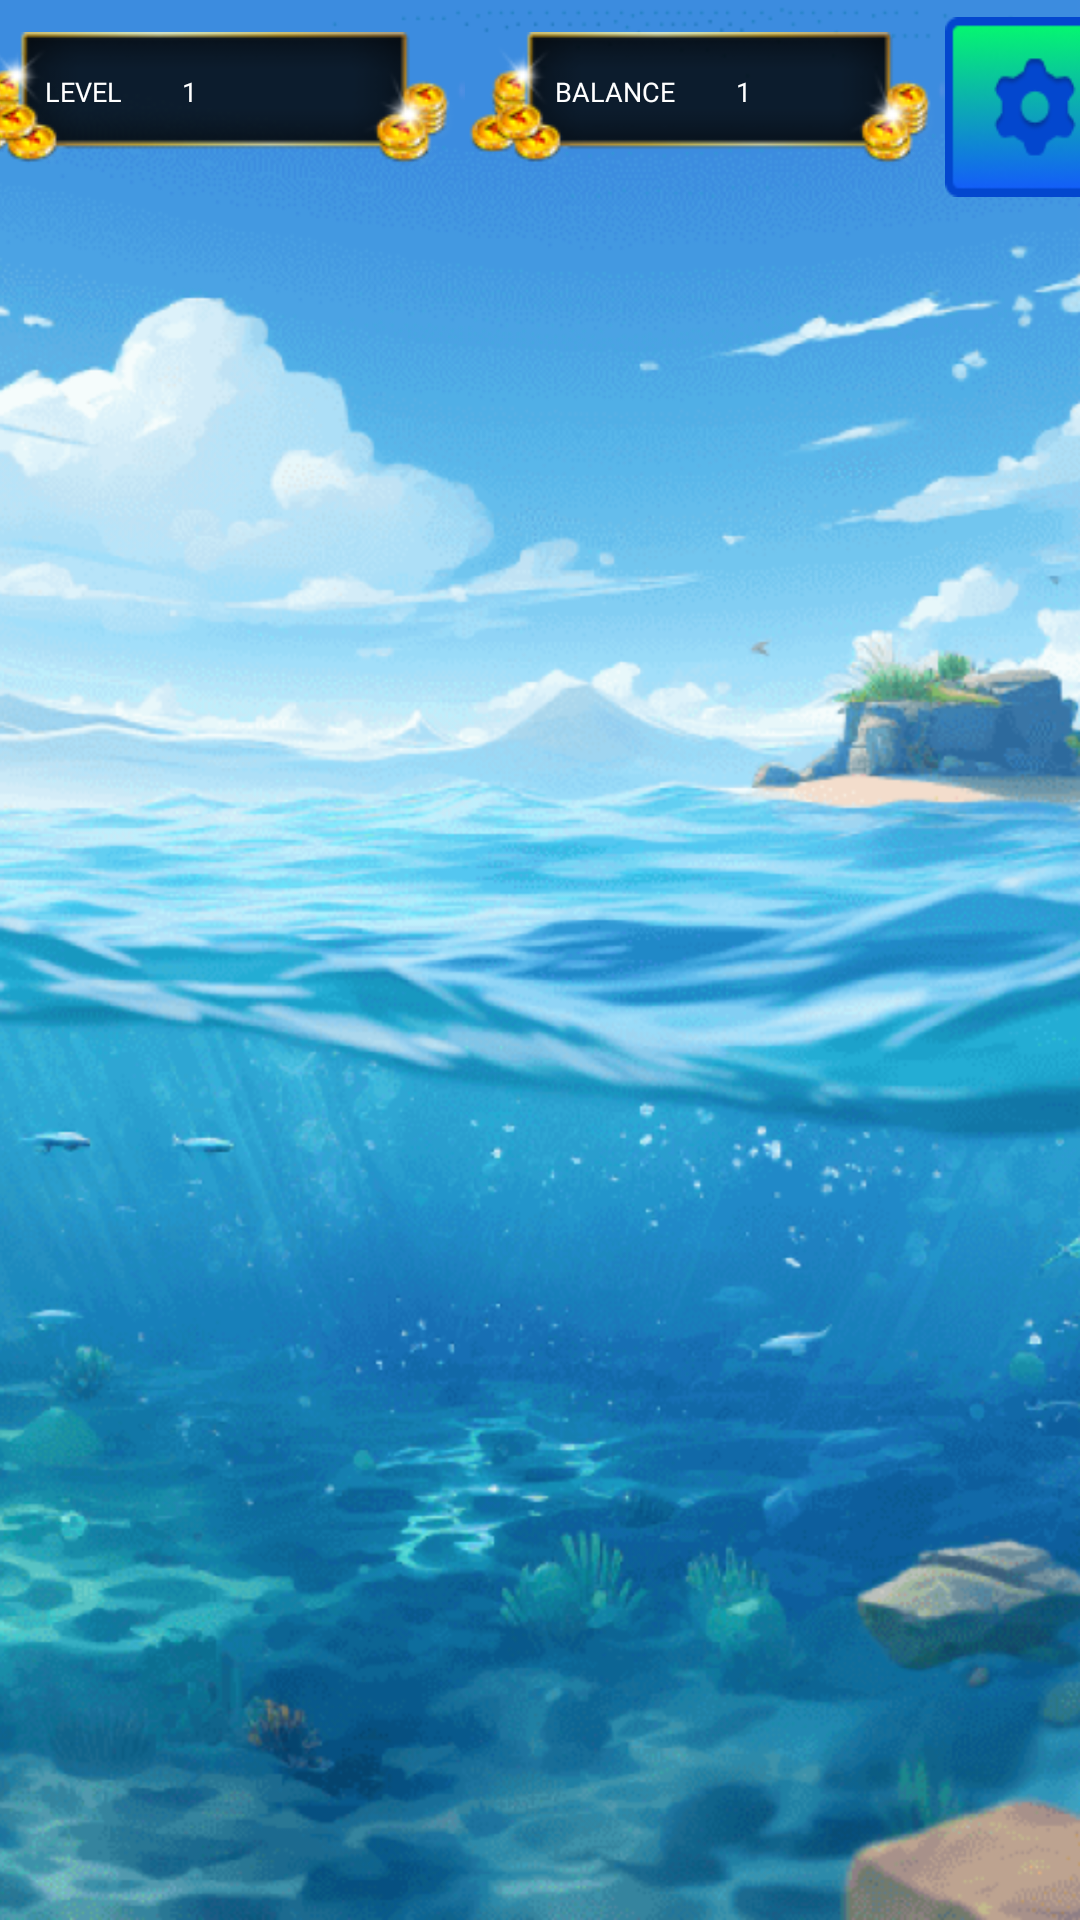

This screen was rendered from an Android layout file. Write that file and the resources it references.
<!-- AndroidManifest.xml: application theme Theme.OceanLuckyWheels -->
<!-- res/layout/fragment_auth_games.xml -->
<?xml version="1.0" encoding="utf-8"?>
<androidx.constraintlayout.widget.ConstraintLayout xmlns:android="http://schemas.android.com/apk/res/android"
    xmlns:app="http://schemas.android.com/apk/res-auto"
    xmlns:tools="http://schemas.android.com/tools"
    android:layout_width="match_parent"
    android:layout_height="match_parent"
    android:background="@drawable/background_main"
    android:orientation="vertical"
    tools:context=".fragments.menu.AuthGamesFragment">

    <LinearLayout
        android:id="@+id/ocean_balance_container"
        android:layout_width="match_parent"
        android:layout_height="wrap_content"
        android:gravity="center"
        android:orientation="horizontal"
        app:layout_constraintBottom_toBottomOf="parent"
        app:layout_constraintStart_toStartOf="parent"
        app:layout_constraintTop_toTopOf="parent"
        app:layout_constraintVertical_bias="0.01">

        <LinearLayout
            android:id="@+id/ocean_inner_balance_l_container"
            android:layout_width="170dp"
            android:layout_height="50dp"
            android:layout_gravity="center"
            android:background="@drawable/background_level"
            android:gravity="center_vertical"
            android:orientation="horizontal">

            <TextView
                android:layout_width="wrap_content"
                android:layout_height="wrap_content"
                android:layout_marginStart="30dp"
                android:layout_marginBottom="5dp"
                android:fontFamily="@font/mclaren"
                android:text="@string/level"
                android:textAllCaps="true"
                android:textColor="@color/white"
                android:textSize="9sp"
                tools:ignore="SmallSp" />

            <TextView
                android:id="@+id/ocean_tv_level"
                android:layout_width="wrap_content"
                android:layout_height="wrap_content"
                android:layout_marginStart="20dp"
                android:layout_marginBottom="5dp"
                android:fontFamily="@font/mclaren"
                android:text="@string/_1"
                android:textColor="@color/white"
                android:textSize="9sp"
                tools:ignore="SmallSp" />

        </LinearLayout>

        <LinearLayout
            android:id="@+id/ocean_balance_inner_b_container"
            android:layout_width="160dp"
            android:layout_height="50dp"
            android:background="@drawable/background_level"
            android:gravity="center_vertical"
            android:orientation="horizontal">

            <TextView
                android:layout_width="wrap_content"
                android:layout_height="wrap_content"
                android:layout_marginStart="30dp"
                android:layout_marginBottom="5dp"
                android:fontFamily="@font/mclaren"
                android:text="@string/balance"
                android:textAllCaps="true"
                android:textColor="@color/white"
                android:textSize="9sp"
                tools:ignore="SmallSp" />

            <TextView
                android:id="@+id/ocean_tv_balance"
                android:layout_width="wrap_content"
                android:layout_height="wrap_content"
                android:layout_marginStart="20dp"
                android:layout_marginBottom="5dp"
                android:fontFamily="@font/mclaren"
                android:text="1"
                android:textColor="@color/white"
                android:textSize="9sp"
                tools:ignore="SmallSp" />

        </LinearLayout>

        <ImageButton
            android:id="@+id/ocean_btn_settings"
            android:layout_width="60dp"
            android:layout_height="60dp"
            android:layout_gravity="center"
            android:background="@drawable/btn_settings" />

    </LinearLayout>

    <LinearLayout
        android:id="@+id/ocean_ll_games"
        android:layout_width="wrap_content"
        android:layout_height="match_parent"
        android:layout_marginTop="66dp"
        android:orientation="horizontal"
        app:layout_constraintEnd_toEndOf="parent"
        app:layout_constraintHorizontal_bias="0.5"
        app:layout_constraintStart_toStartOf="parent"
        app:layout_constraintTop_toBottomOf="@+id/ocean_balance_container">

        <androidx.recyclerview.widget.RecyclerView
            android:id="@+id/ocean_rv_games_list"
            android:layout_width="match_parent"
            android:layout_height="match_parent"
            app:layoutManager="androidx.recyclerview.widget.LinearLayoutManager"
            tools:listitem="@layout/item_list" />
    </LinearLayout>

</androidx.constraintlayout.widget.ConstraintLayout>
<!-- res/layout/item_list.xml (included above) -->
<?xml version="1.0" encoding="utf-8"?>
<androidx.constraintlayout.widget.ConstraintLayout xmlns:android="http://schemas.android.com/apk/res/android"
    xmlns:app="http://schemas.android.com/apk/res-auto"
    android:layout_width="match_parent"
    android:layout_height="wrap_content"
    xmlns:tools="http://schemas.android.com/tools"
    android:layout_gravity="center_horizontal"
    android:layout_marginVertical="15dp"
    android:gravity="center_horizontal">

    <ImageView
        android:id="@+id/iv_select_game"
        android:layout_width="300dp"
        android:layout_height="140dp"
        tools:src="@drawable/first_open_game"
        app:layout_constraintBottom_toBottomOf="parent"
        app:layout_constraintEnd_toEndOf="parent"
        app:layout_constraintStart_toStartOf="parent"
        app:layout_constraintTop_toTopOf="parent" />
</androidx.constraintlayout.widget.ConstraintLayout>
<!-- resources referenced by this layout -->
<resources>
  <color name="white">#FFFFFFFF</color>
  <!-- drawable background_level: png bitmap (drawable, 8625 bytes) -->
  <!-- drawable background_main: png bitmap (drawable, 635118 bytes) -->
  <!-- drawable btn_settings: png bitmap (drawable, 7478 bytes) -->
  <!-- drawable first_open_game: png bitmap (drawable, 152632 bytes) -->
  <string name="_1">1</string>
  <string name="balance">Balance</string>
  <string name="level">Level</string>
  <style name="Theme.OceanLuckyWheels" parent="Base.Theme.OceanLuckyWheels" />
  <style name="Base.Theme.OceanLuckyWheels" parent="Theme.Material3.DayNight.NoActionBar">
          
          
          <item name="android:windowFullscreen">true</item>
      </style>
</resources>
